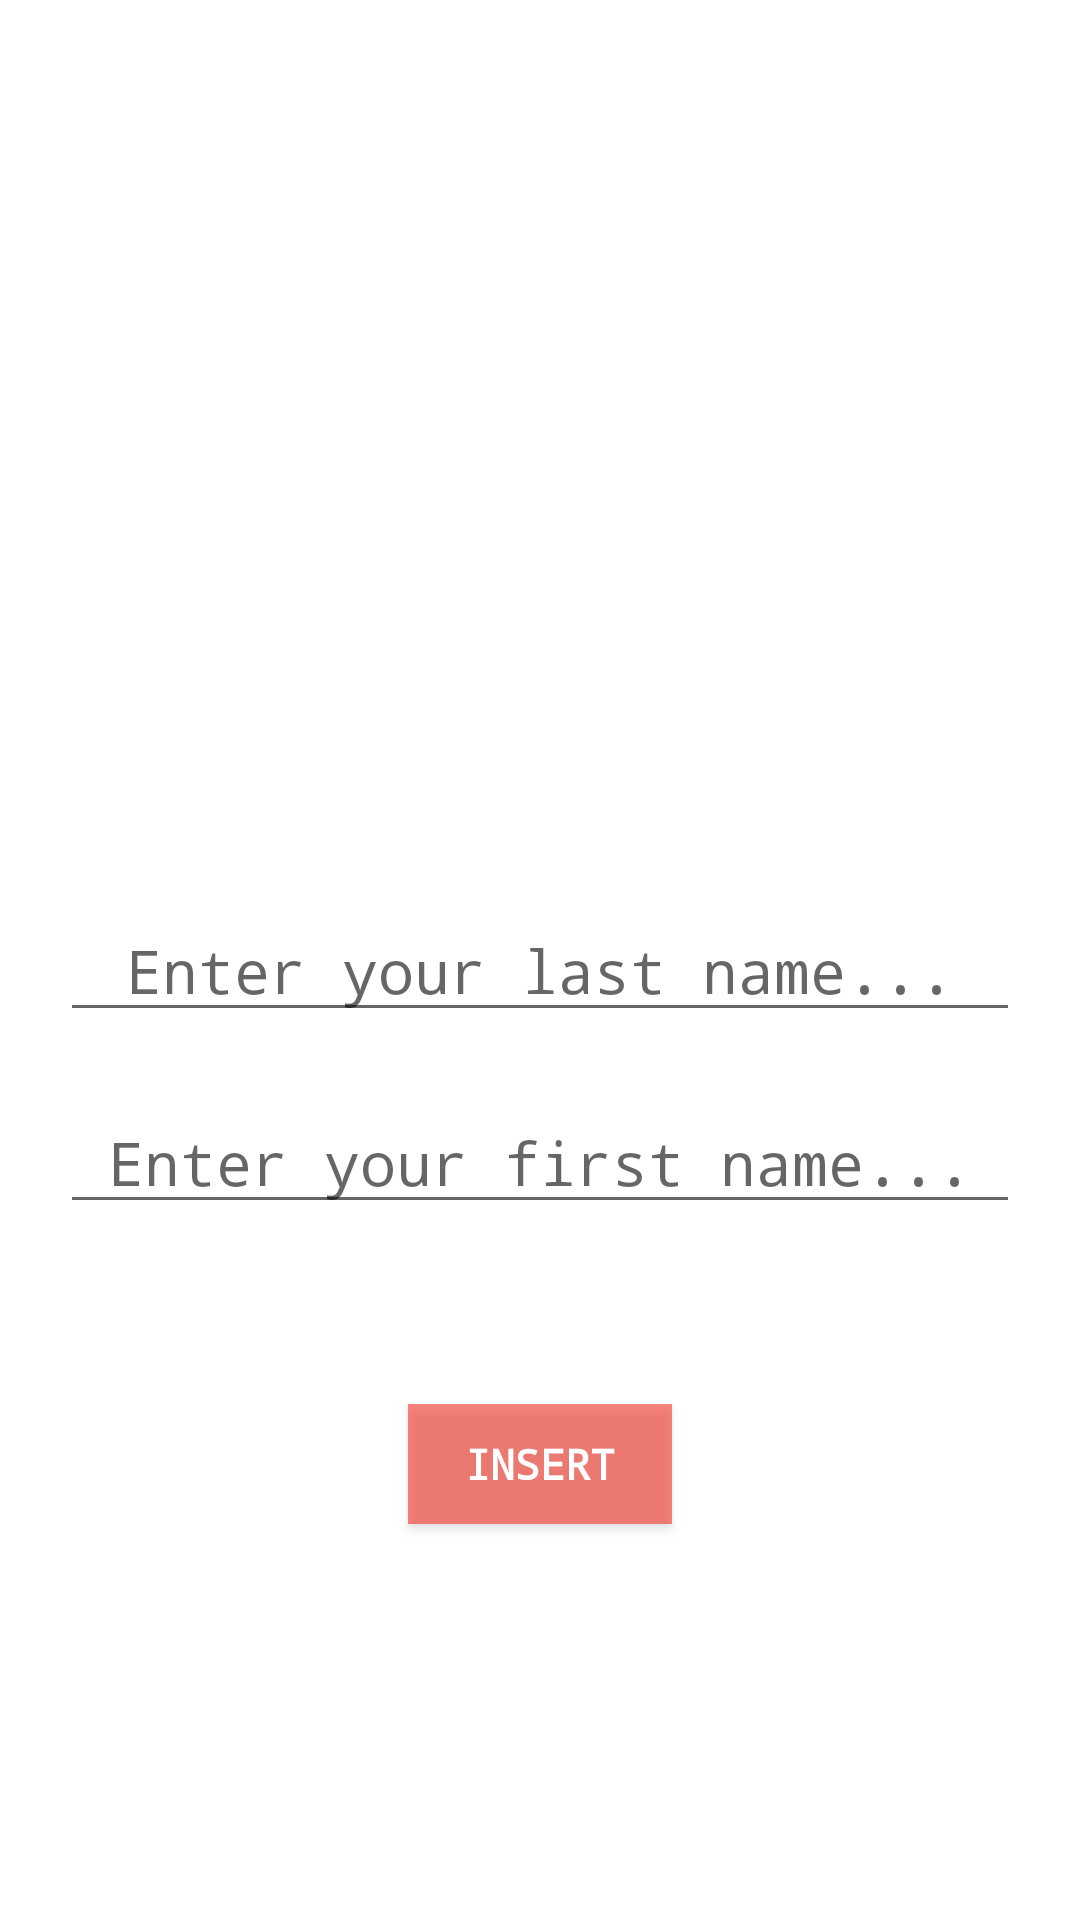

This screen was rendered from an Android layout file. Write that file and the resources it references.
<!-- AndroidManifest.xml: application theme Theme.App_Base_SQlite -->
<!-- res/layout/activity_add.xml -->
<?xml version="1.0" encoding="utf-8"?>
<LinearLayout xmlns:android="http://schemas.android.com/apk/res/android"
    xmlns:app="http://schemas.android.com/apk/res-auto"
    xmlns:tools="http://schemas.android.com/tools"
    android:layout_width="match_parent"
    android:layout_height="match_parent"
    android:orientation="vertical"
    tools:context=".AddActivity">

    <EditText
        android:id="@+id/tv_nom"
        android:layout_width="320dp"
        android:layout_height="wrap_content"
        android:layout_gravity="center_horizontal"
        android:layout_marginTop="300dp"
        android:ems="10"
        android:fontFamily="monospace"
        android:gravity="center_horizontal"
        android:hint="Enter your last name..."
        android:inputType="textPersonName"
        android:textColorHighlight="@color/purple_700"
        android:textSize="20sp" />

    <EditText
        android:id="@+id/tv_prenom"
        android:layout_width="320dp"
        android:layout_height="wrap_content"
        android:layout_gravity="center_horizontal"
        android:layout_marginTop="20dp"
        android:ems="10"
        android:fontFamily="monospace"
        android:gravity="center_horizontal"
        android:hint="Enter your first name..."
        android:inputType="textPersonName"
        android:textColorHighlight="@color/purple_700"
        android:textSize="20sp" />

    <Button
        android:id="@+id/btn_Insert"
        android:layout_width="wrap_content"
        android:layout_height="40sp"
        android:layout_gravity="center_horizontal"
        android:layout_marginTop="60dp"
        android:layout_marginBottom="15dp"
        android:background="#A3F44336"
        android:fontFamily="monospace"
        android:text="Insert"
        android:textColor="@color/white"
        android:textStyle="bold" />
</LinearLayout>
<!-- resources referenced by this layout -->
<resources>
  <style name="Theme.App_Base_SQlite" parent="Theme.MaterialComponents.DayNight.DarkActionBar">
          
          <item name="colorPrimary">@color/purple_500</item>
          <item name="colorPrimaryVariant">@color/purple_700</item>
          <item name="colorOnPrimary">@color/white</item>
          
          <item name="colorSecondary">@color/teal_200</item>
          <item name="colorSecondaryVariant">@color/teal_700</item>
          <item name="colorOnSecondary">@color/black</item>
          
          <item name="android:statusBarColor" tools:targetApi="l">?attr/colorPrimaryVariant</item>
          
      </style>
  <!-- not gathered from this repository: default colours our renderer supplied (Android Studio template values) -->
  <color name="purple_500">#FF6200EE</color>
  <color name="purple_700">#FF3700B3</color>
  <color name="teal_200">#FF03DAC5</color>
  <color name="teal_700">#FF018786</color>
  <color name="black">#FF000000</color>
  <color name="white">#FFFFFFFF</color>
</resources>
